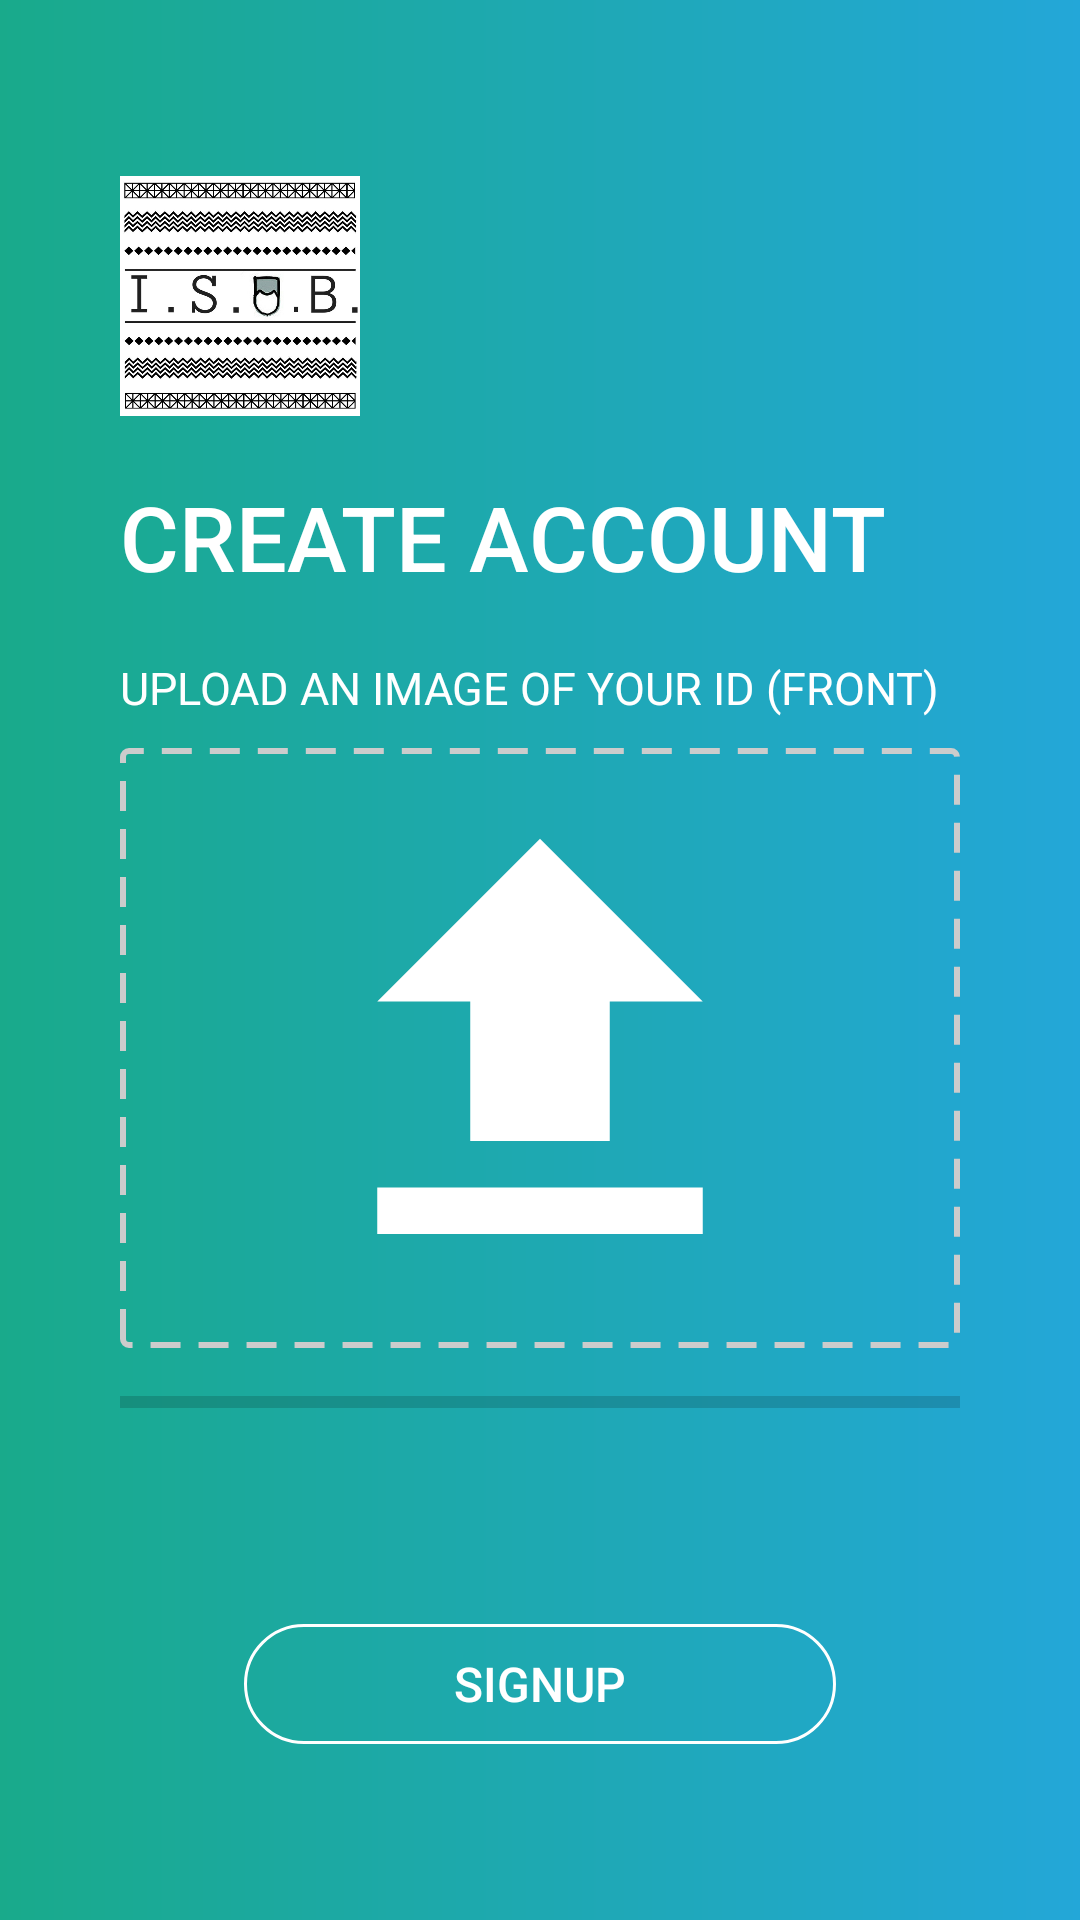

Produce the Android XML layout that renders to this screen, including the resource entries it uses.
<!-- AndroidManifest.xml: application theme AppTheme -->
<!-- res/layout/activity_signup_two.xml -->
<?xml version="1.0" encoding="utf-8"?>
<RelativeLayout xmlns:android="http://schemas.android.com/apk/res/android"
    xmlns:app="http://schemas.android.com/apk/res-auto"
    xmlns:tools="http://schemas.android.com/tools"
    android:layout_width="match_parent"
    android:layout_height="match_parent"
    tools:context=".SignupTwoActivity"
    android:background="@drawable/background">

    <RelativeLayout
        android:layout_width="wrap_content"
        android:layout_height="wrap_content"
        android:layout_centerInParent="true"
        android:layout_marginLeft="40dp"
        android:layout_marginRight="40dp">

        <ImageView
            android:id="@+id/logo_signup"
            android:layout_width="80dp"
            android:layout_height="80dp"
            android:adjustViewBounds="true"
            android:scaleType="fitCenter"
            android:src="@drawable/image" />

        <RelativeLayout
            android:id="@+id/rellay1_signup_two"
            android:layout_width="wrap_content"
            android:layout_height="wrap_content"
            android:layout_below="@+id/logo_signup"
            >

            <TextView
                android:id="@+id/tv_login_signup"
                android:layout_width="wrap_content"
                android:layout_height="wrap_content"
                android:layout_marginTop="20dp"
                android:fontFamily="sans-serif-medium"
                android:text="@string/create_account"
                android:textColor="@color/white"
                android:textSize="30dp" />

            <LinearLayout
                android:id="@+id/line1_signup"
                android:layout_width="match_parent"
                android:layout_height="wrap_content"
                android:layout_below="@id/tv_login_signup"
                android:layout_marginTop="20dp"
                android:orientation="vertical">
                <LinearLayout
                    android:layout_width="match_parent"
                    android:layout_height="wrap_content"
                    android:orientation="vertical">

                    <TextView
                        android:layout_width="wrap_content"
                        android:layout_height="wrap_content"
                        android:text="Upload an Image of your ID (front)"
                        android:textAllCaps="true"
                        android:textColor="@color/white"
                        android:textSize="15dp" />
                </LinearLayout>

            <LinearLayout
                android:id="@+id/layout_image_two"
                android:layout_width="match_parent"
                android:layout_height="200dp"
                android:gravity="center_horizontal|center_vertical"
                android:background="@drawable/dottedboundary"
                android:onClick="getIdFromPhone"
                android:layout_marginTop="10dp"
                >
                <ImageView
                    android:id="@+id/myimage_two"
                    android:layout_width="match_parent"
                    android:layout_height="match_parent"
                    android:src="@drawable/ic_file_upload_black_24dp" />

            </LinearLayout>
                <LinearLayout
                    android:paddingTop="10dp"
                    android:layout_width="match_parent"
                    android:layout_height="wrap_content"
                    android:layout_below="@id/line_store">
                    <ProgressBar
                        android:id="@+id/progress_bar_two"
                        style="@style/Widget.AppCompat.ProgressBar.Horizontal"
                        android:layout_width="match_parent"
                        android:layout_height="wrap_content"
                        android:layout_marginBottom="16dp">
                    </ProgressBar>
                </LinearLayout>

            </LinearLayout>

            <Button
                android:id="@+id/create_ac_btn"
                android:layout_width="wrap_content"
                android:layout_height="40dp"
                android:layout_below="@id/line1_signup"
                android:layout_centerHorizontal="true"
                android:layout_marginTop="50dp"
                android:background="@drawable/btn_bg"
                android:fontFamily="sans-serif-medium"
                android:onClick="creatAccount"
                android:paddingLeft="70dp"
                android:paddingRight="70dp"
                android:text="SIGNUP"
                android:textAllCaps="false"
                android:textColor="@color/white"
                android:textSize="16sp" />

        </RelativeLayout>

    </RelativeLayout>

</RelativeLayout>
<!-- resources referenced by this layout -->
<resources>
  <color name="white">#FFFFFF</color>
  <!-- drawable background (drawable) -->
  <shape xmlns:android="http://schemas.android.com/apk/res/android"
      android:shape="rectangle">
      <gradient
          android:angle="0"
          android:endColor="@color/gradStop"
          android:startColor="@color/gradStart"
          android:type="linear"
          />
  </shape>
  <!-- drawable btn_bg (drawable) -->
  <shape xmlns:android="http://schemas.android.com/apk/res/android"
      android:shape="rectangle">
      <corners
          android:bottomLeftRadius="20dp"
          android:bottomRightRadius="20dp"
          android:topLeftRadius="20dp"
          android:topRightRadius="20dp"
          >
      </corners>
      <stroke
          android:width="1dp"
          android:color="@color/white"
          />
  </shape>
  <!-- drawable dottedboundary (drawable) -->
  <shape xmlns:android="http://schemas.android.com/apk/res/android"
      android:shape="rectangle">
      <stroke
  
          android:width="2dp"
  
          android:color="#cccccc"
  
          android:dashWidth="10dp"
  
          android:dashGap="6dp"/>
  
      <padding android:left="7dp" android:top="7dp"
  
          android:right="7dp" android:bottom="7dp" />
  
      <corners android:radius="2dp" />
  </shape>
  <!-- drawable ic_file_upload_black_24dp (drawable) -->
  <vector android:height="80dp" android:tint="#FFFFFF"
      android:viewportHeight="24.0" android:viewportWidth="24.0"
      android:width="80dp" xmlns:android="http://schemas.android.com/apk/res/android">
      <path android:fillColor="#FFFFFF" android:pathData="M9,16h6v-6h4l-7,-7 -7,7h4zM5,18h14v2L5,20z"/>
  </vector>
  <!-- drawable image: jpg bitmap (drawable, 129070 bytes) -->
  <string name="create_account">CREATE ACCOUNT</string>
  <style name="AppTheme" parent="Theme.AppCompat.Light.NoActionBar">
          
          <item name="windowActionBar">false</item>
          <item name="windowNoTitle">true</item>
          <item name="colorPrimary">@color/colorPrimary</item>
          <item name="colorPrimaryDark">@color/colorPrimaryDark</item>
          <item name="colorAccent">@color/colorAccent</item>
      </style>
  <color name="gradStop">#23A7D8</color>
  <color name="gradStart">#19AA8B</color>
  <color name="colorPrimary">#23A7D8</color>
  <color name="colorPrimaryDark">#23A7D8</color>
  <color name="colorAccent">#FFFFFF</color>
</resources>
